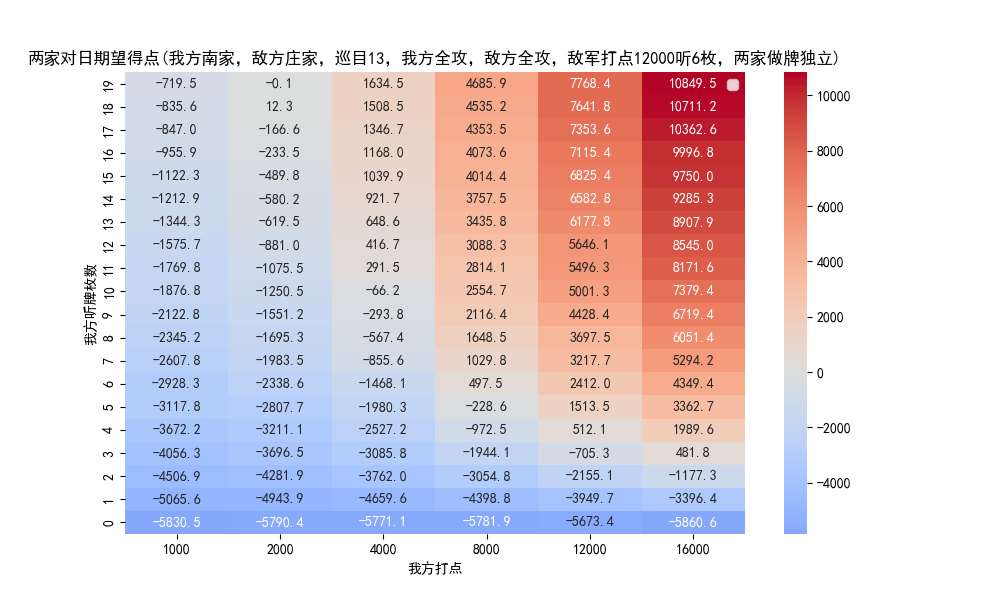

Data behind this chart, as committed beside it:
my_wait_count, my_hand_power, draw_pile_size, avg_score_diff
0, 1000, 46, -5830
0, 2000, 46, -5790
0, 4000, 46, -5771
0, 8000, 46, -5782
0, 12000, 46, -5673
0, 16000, 46, -5861
1, 1000, 46, -5066
1, 2000, 46, -4944
1, 4000, 46, -4660
1, 8000, 46, -4399
1, 12000, 46, -3950
1, 16000, 46, -3396
2, 1000, 46, -4507
2, 2000, 46, -4282
2, 4000, 46, -3762
2, 8000, 46, -3055
2, 12000, 46, -2155
2, 16000, 46, -1177
3, 1000, 46, -4056
3, 2000, 46, -3696
3, 4000, 46, -3086
3, 8000, 46, -1944
3, 12000, 46, -705.3
3, 16000, 46, 481.8
4, 1000, 46, -3672
4, 2000, 46, -3211
4, 4000, 46, -2527
4, 8000, 46, -972.5
4, 12000, 46, 512.1
4, 16000, 46, 1990
5, 1000, 46, -3118
5, 2000, 46, -2808
5, 4000, 46, -1980
5, 8000, 46, -228.6
5, 12000, 46, 1514
5, 16000, 46, 3363
6, 1000, 46, -2928
6, 2000, 46, -2339
6, 4000, 46, -1468
6, 8000, 46, 497.5
6, 12000, 46, 2412
6, 16000, 46, 4349
7, 1000, 46, -2608
7, 2000, 46, -1984
7, 4000, 46, -855.6
7, 8000, 46, 1030
7, 12000, 46, 3218
7, 16000, 46, 5294
8, 1000, 46, -2345
8, 2000, 46, -1695
8, 4000, 46, -567.4
8, 8000, 46, 1648
8, 12000, 46, 3698
8, 16000, 46, 6051
9, 1000, 46, -2123
9, 2000, 46, -1551
9, 4000, 46, -293.8
9, 8000, 46, 2116
9, 12000, 46, 4428
9, 16000, 46, 6719
... 60 more rows
